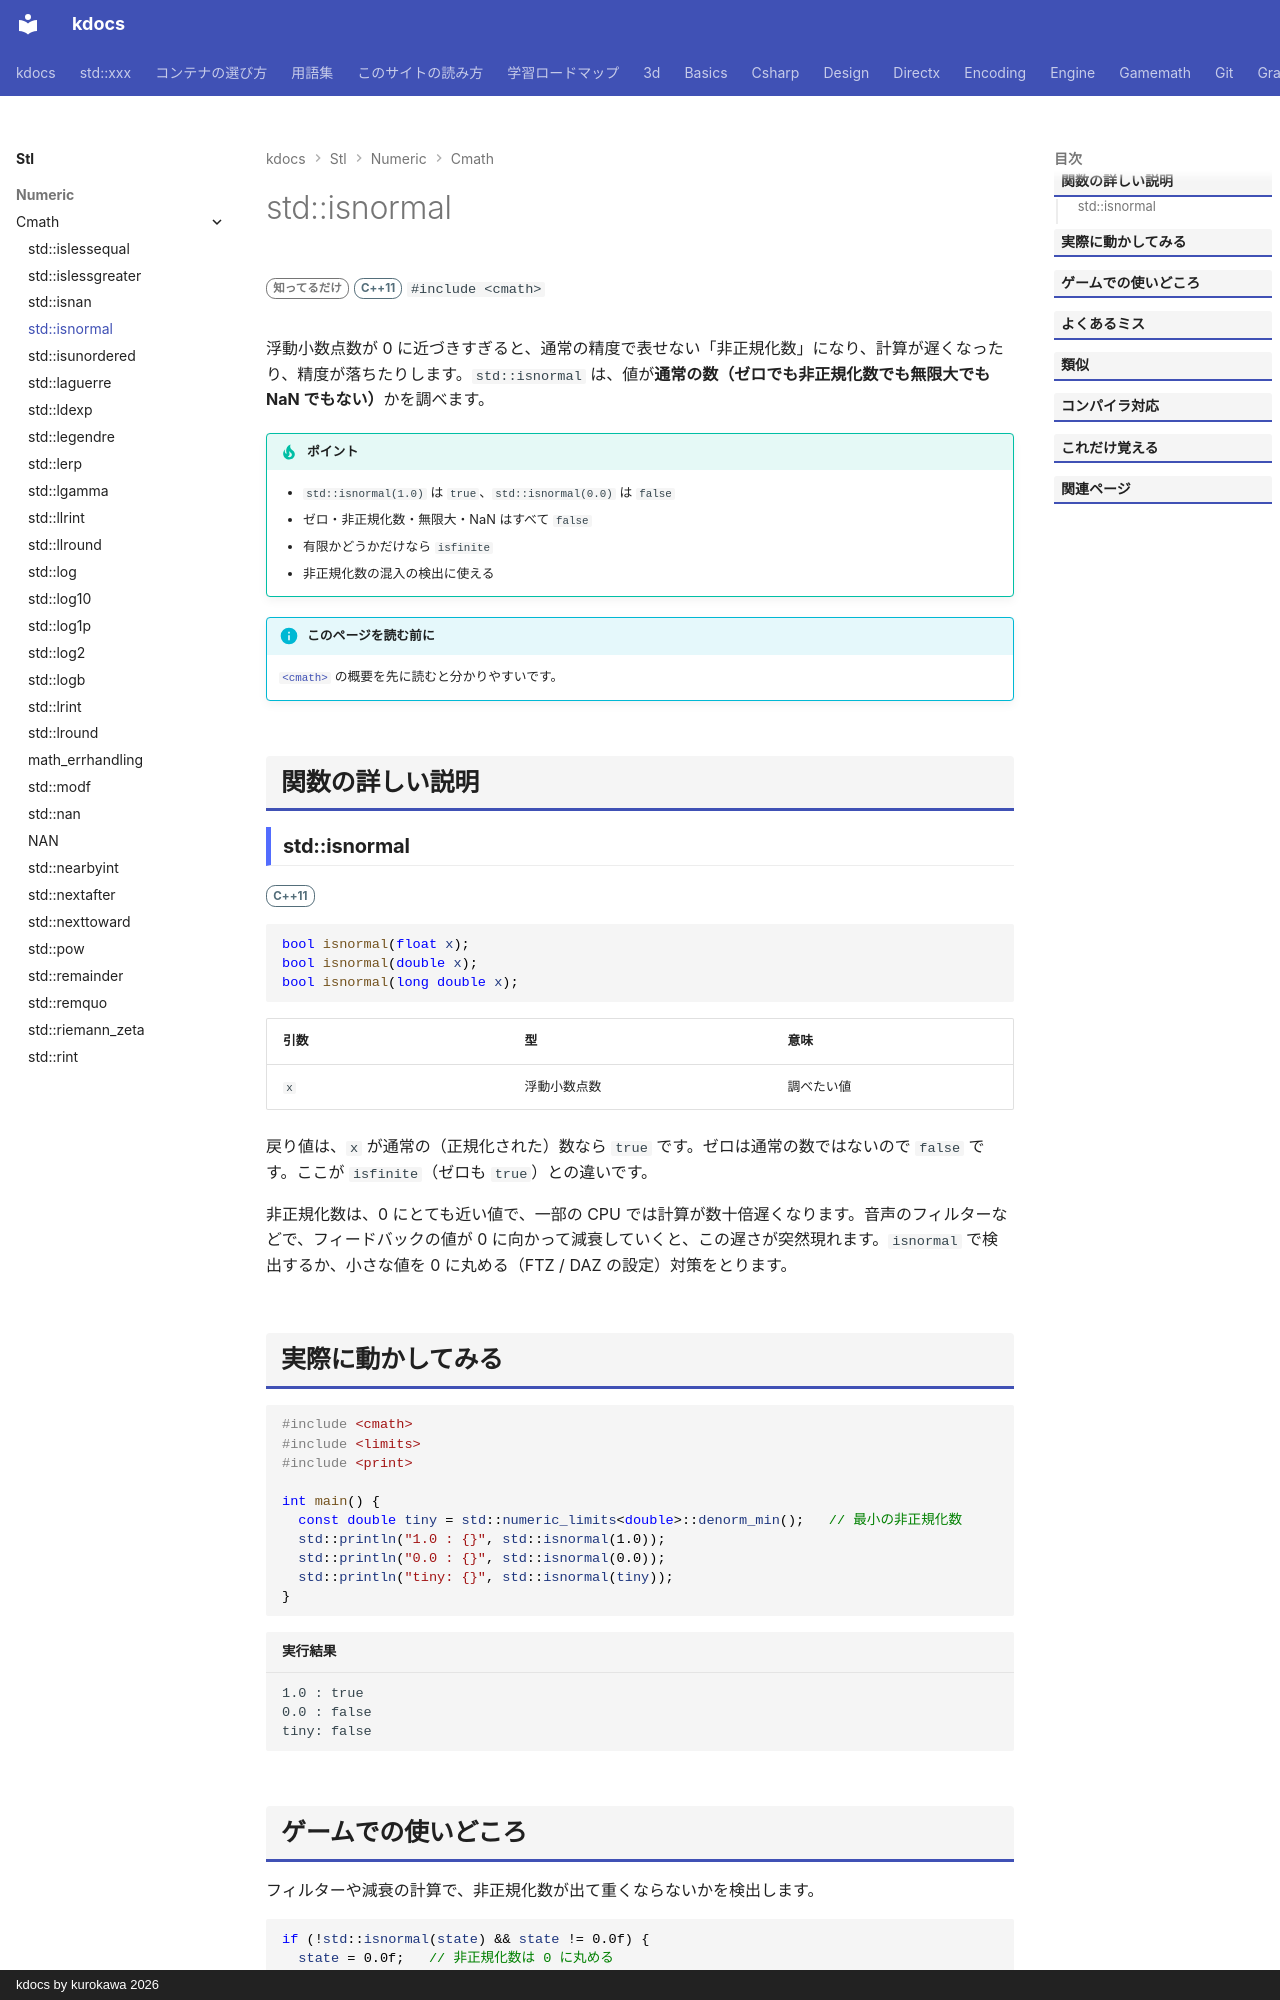

repository: qwzxdf/kdocs · page: stl/numeric/cmath/isnormal/index.html · generator: mkdocs · copyright: kdocs by kurokawa 2026

---
title: std::isnormal
summary: "正規数（0・無限大・NaN・非正規数以外）かを判定する。"
order: 900
group: 数学関数（<cmath>）
tags:
  - 数値
---

# std::isnormal

<div class="page-badges" markdown>
<span class="rank rank-rare">知ってるだけ</span>
<span class="ver ver-11">C++11</span>
`#include <cmath>`
</div>

浮動小数点数が 0 に近づきすぎると、通常の精度で表せない「非正規化数」になり、計算が遅くなったり、精度が落ちたりします。`std::isnormal` は、値が<strong>通常の数（ゼロでも非正規化数でも無限大でも NaN でもない）</strong>かを調べます。

!!! tip "ポイント"
    - `std::isnormal(1.0)` は `true`、`std::isnormal(0.0)` は `false`
    - ゼロ・非正規化数・無限大・NaN はすべて `false`
    - 有限かどうかだけなら `isfinite`
    - 非正規化数の混入の検出に使える

!!! info "このページを読む前に"
    [`<cmath>`](../cmath.md) の概要を先に読むと分かりやすいです。

## 関数の詳しい説明

### std::isnormal {#isnormal}

<span class="ver ver-11">C++11</span>

```cpp
bool isnormal(float x);
bool isnormal(double x);
bool isnormal(long double x);
```

| 引数 | 型 | 意味 |
| --- | --- | --- |
| `x` | 浮動小数点数 | 調べたい値 |

戻り値は、`x` が通常の（正規化された）数なら `true` です。ゼロは通常の数ではないので `false` です。ここが `isfinite`（ゼロも `true`）との違いです。

非正規化数は、0 にとても近い値で、一部の CPU では計算が数十倍遅くなります。音声のフィルターなどで、フィードバックの値が 0 に向かって減衰していくと、この遅さが突然現れます。`isnormal` で検出するか、小さな値を 0 に丸める（FTZ / DAZ の設定）対策をとります。
